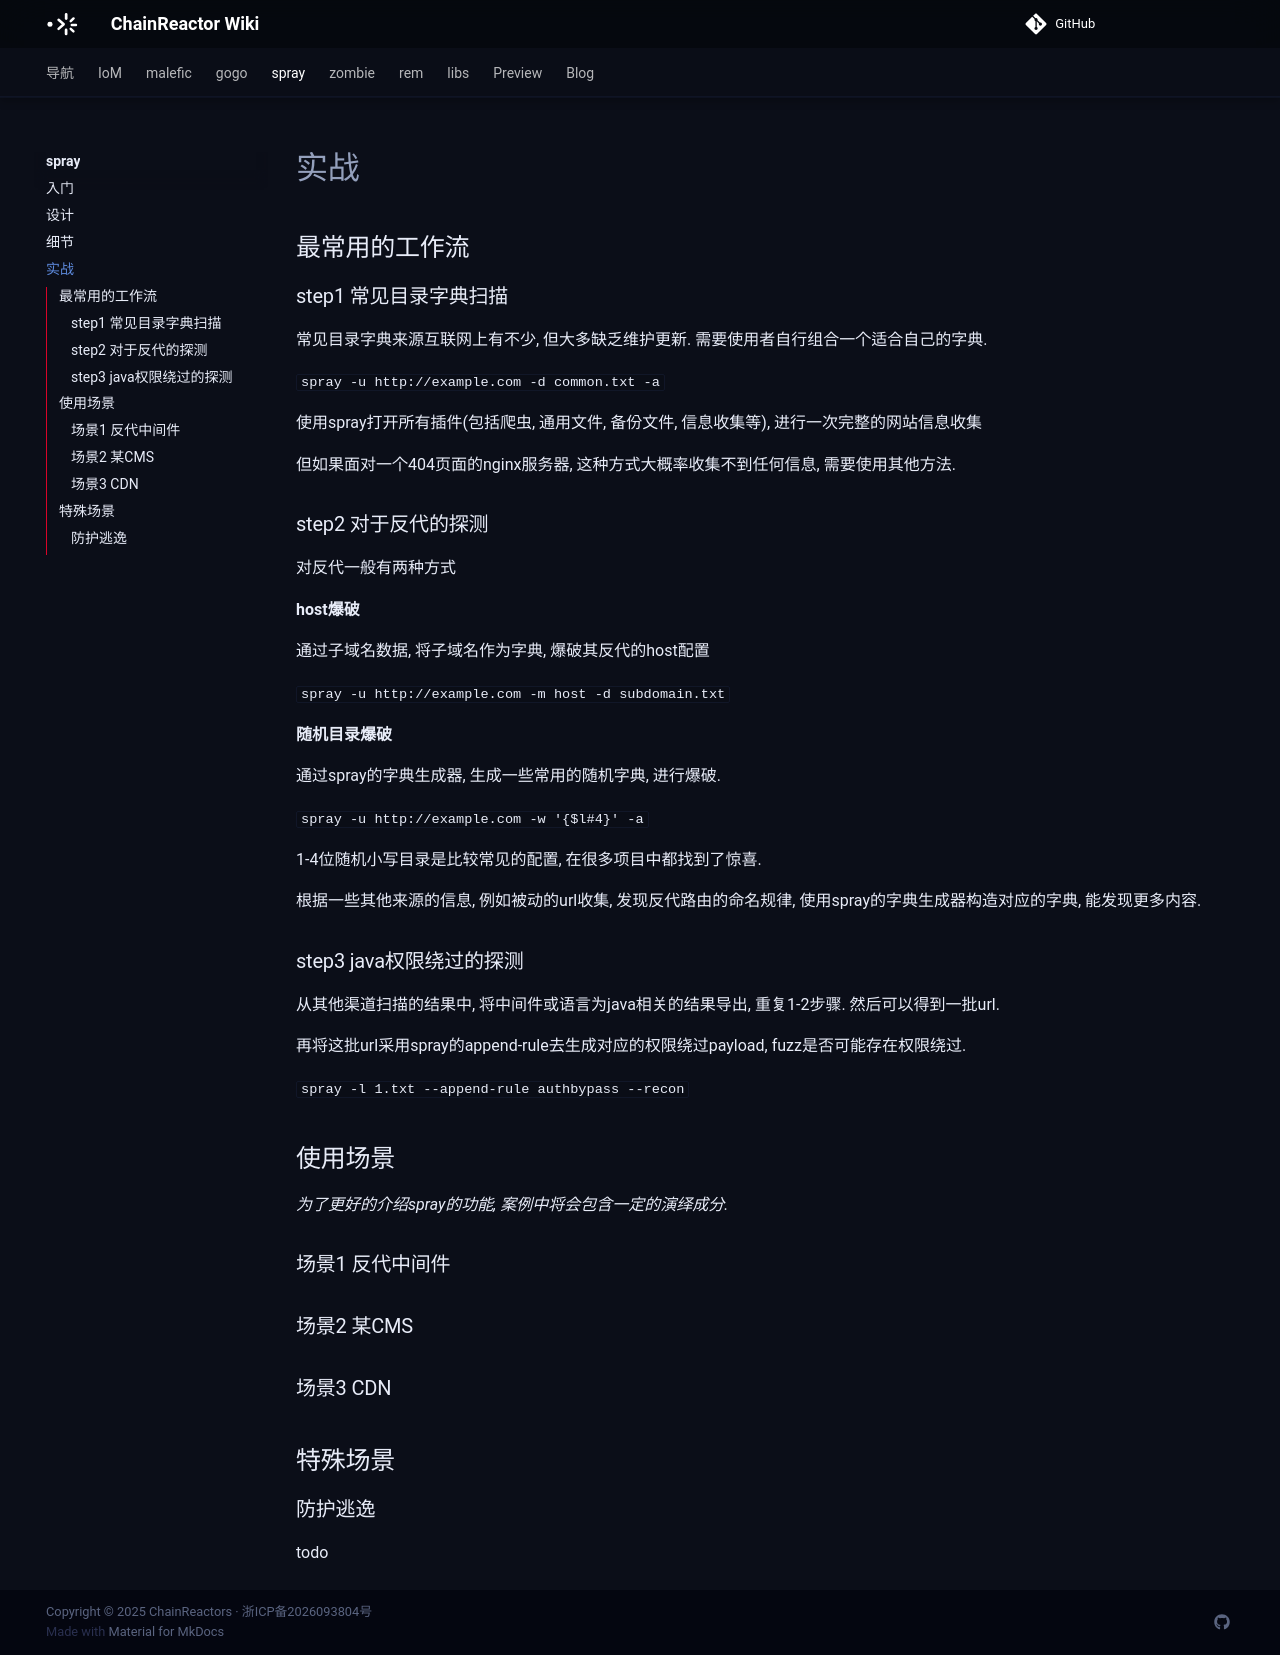

repository: chainreactors/wiki · page: spray/do/index.html · generator: mkdocs

---
title: spray (内部测试) · 实战
---

## 最常用的工作流

### step1 常见目录字典扫描

常见目录字典来源互联网上有不少, 但大多缺乏维护更新. 需要使用者自行组合一个适合自己的字典.

`spray -u http://example.com -d common.txt -a`

使用spray打开所有插件(包括爬虫, 通用文件, 备份文件, 信息收集等), 进行一次完整的网站信息收集

但如果面对一个404页面的nginx服务器, 这种方式大概率收集不到任何信息, 需要使用其他方法.

### step2 对于反代的探测

对反代一般有两种方式

**host爆破**

通过子域名数据, 将子域名作为字典, 爆破其反代的host配置

`spray -u http://example.com -m host -d subdomain.txt`

**随机目录爆破**

通过spray的字典生成器, 生成一些常用的随机字典, 进行爆破.

`spray -u http://example.com -w '{$l#4}' -a`

1-4位随机小写目录是比较常见的配置, 在很多项目中都找到了惊喜.

根据一些其他来源的信息, 例如被动的url收集, 发现反代路由的命名规律, 使用spray的字典生成器构造对应的字典, 能发现更多内容. 

### step3 java权限绕过的探测

从其他渠道扫描的结果中, 将中间件或语言为java相关的结果导出, 重复1-2步骤. 然后可以得到一批url.

再将这批url采用spray的append-rule去生成对应的权限绕过payload, fuzz是否可能存在权限绕过.

`spray -l 1.txt --append-rule authbypass --recon`

## 使用场景

*为了更好的介绍spray的功能, 案例中将会包含一定的演绎成分.* 

### 场景1 反代中间件

### 场景2 某CMS

### 场景3 CDN

## 特殊场景

### 防护逃逸

todo
